Labelled photos from "datera-v2", an image-classification folder in AffrizaWildanFauzan/datera-v2. The possible labels are: Albizia saponaria, Dendrobium leonis, Dracaena trifasciata, Echinodorus radican, Gymnocalycium, Hopea bilitonensis, Impatiens walleriana, Lagerstroemia speciosa, Ixora acuminata, Monstera adansonii, Nepenthes sumatrana, Alocasia Black Velvet, Nepenthes reinwardtiana, Ochna kirkii, Philodendron Lemon, Portulaca sp, Quassia amara, Reutealis trisperma, Rosa sp, Russelia equisetiformis, Syzygium myrtifolium, Tabernaemontana corymbosa, Anacampseros rufescens Sunrise, 3 apocynacaea, Areca catechu, Catharanthus roseus, Ceiba pentandra, Cuphea hyssopifolia, Cymbidium bicolor, Dendrobium Uthai White.

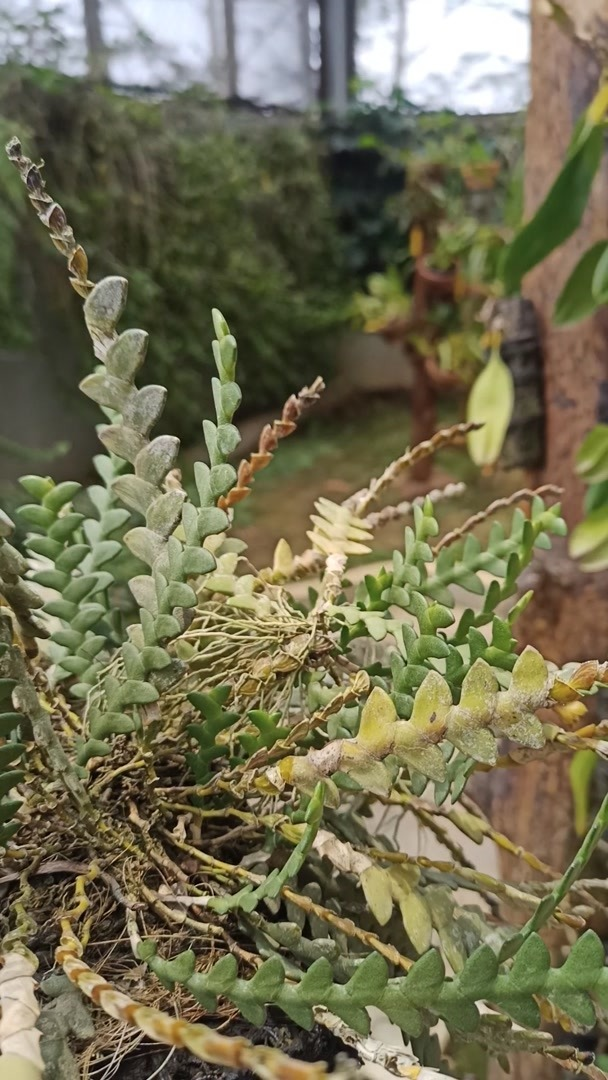
Label: Dendrobium leonis

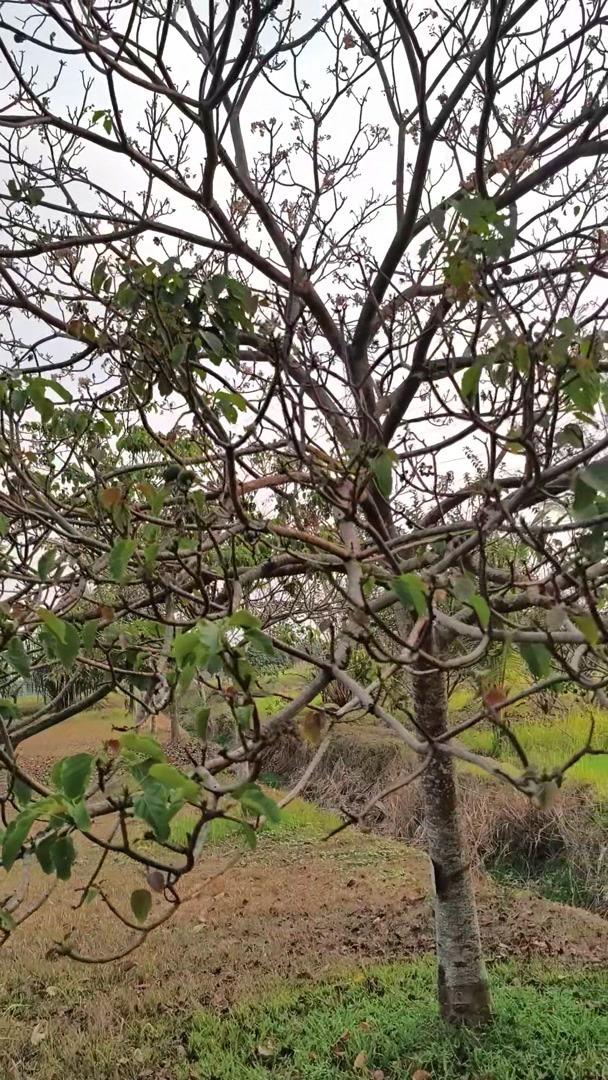
Label: Reutealis trisperma

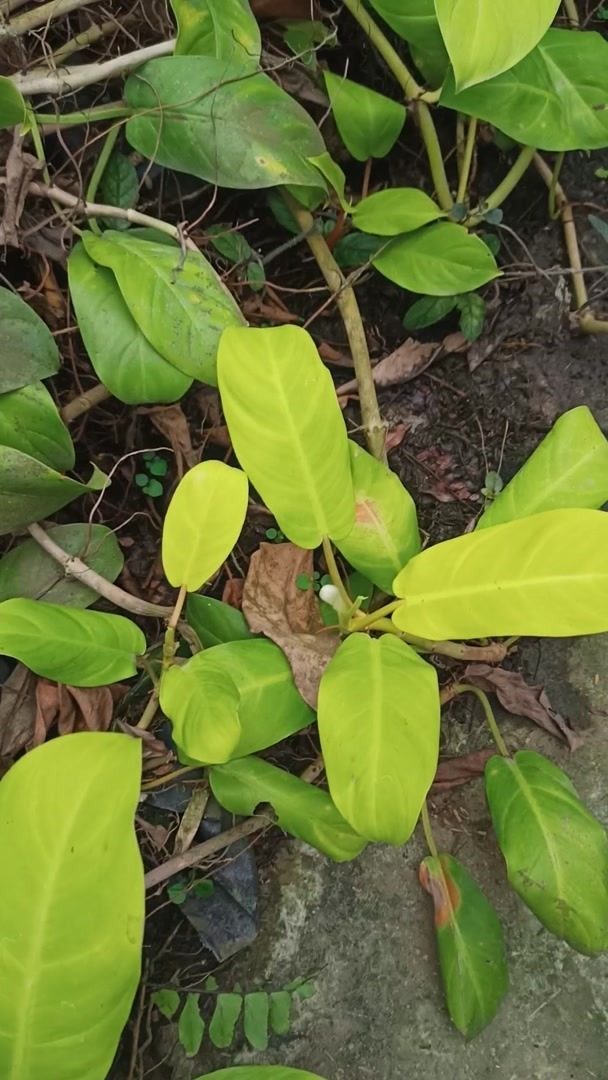
Label: Philodendron Lemon

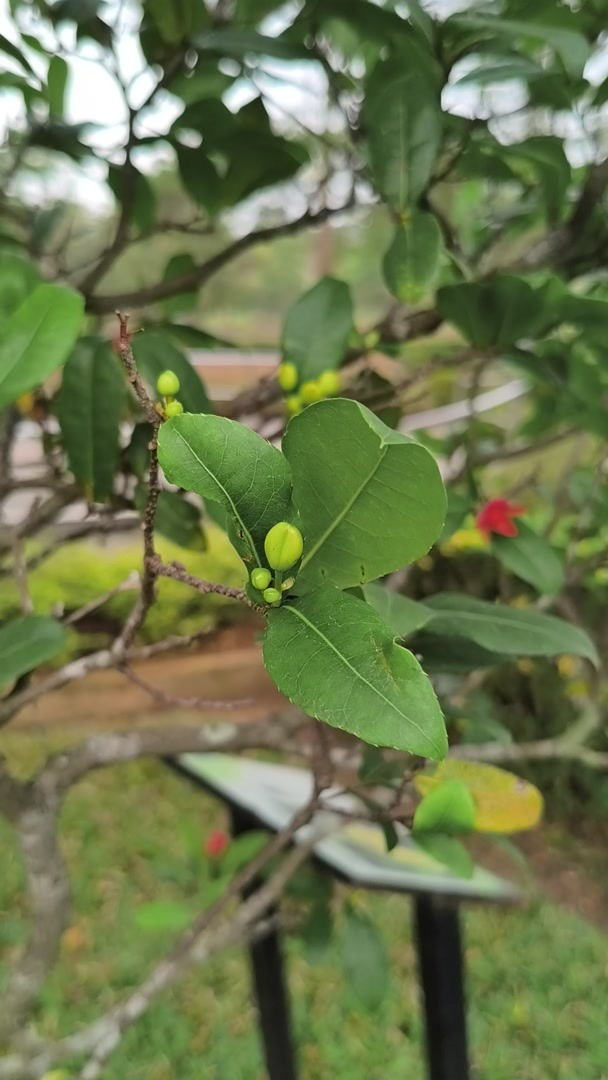
Label: Ochna kirkii

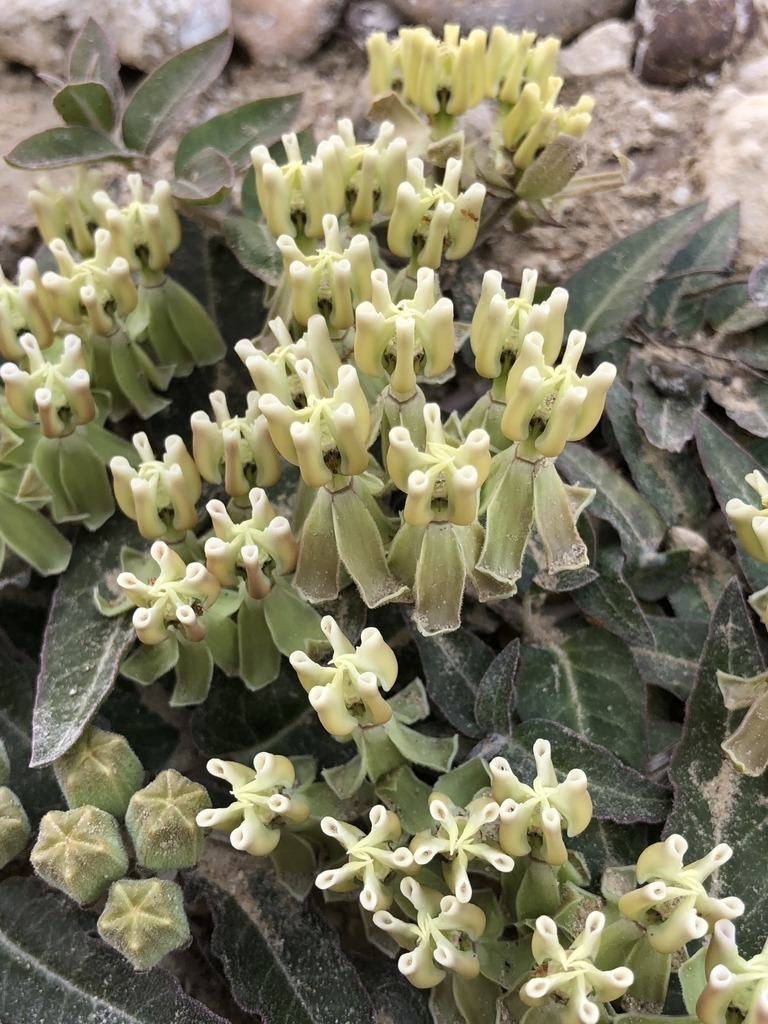
Label: 3 apocynacaea

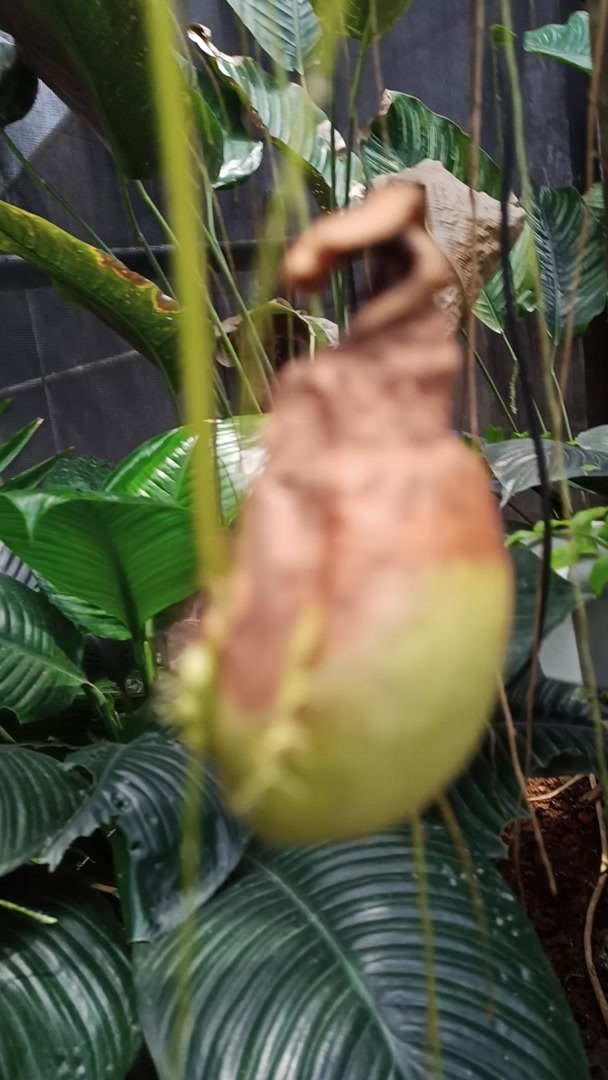
Label: Nepenthes sumatrana
